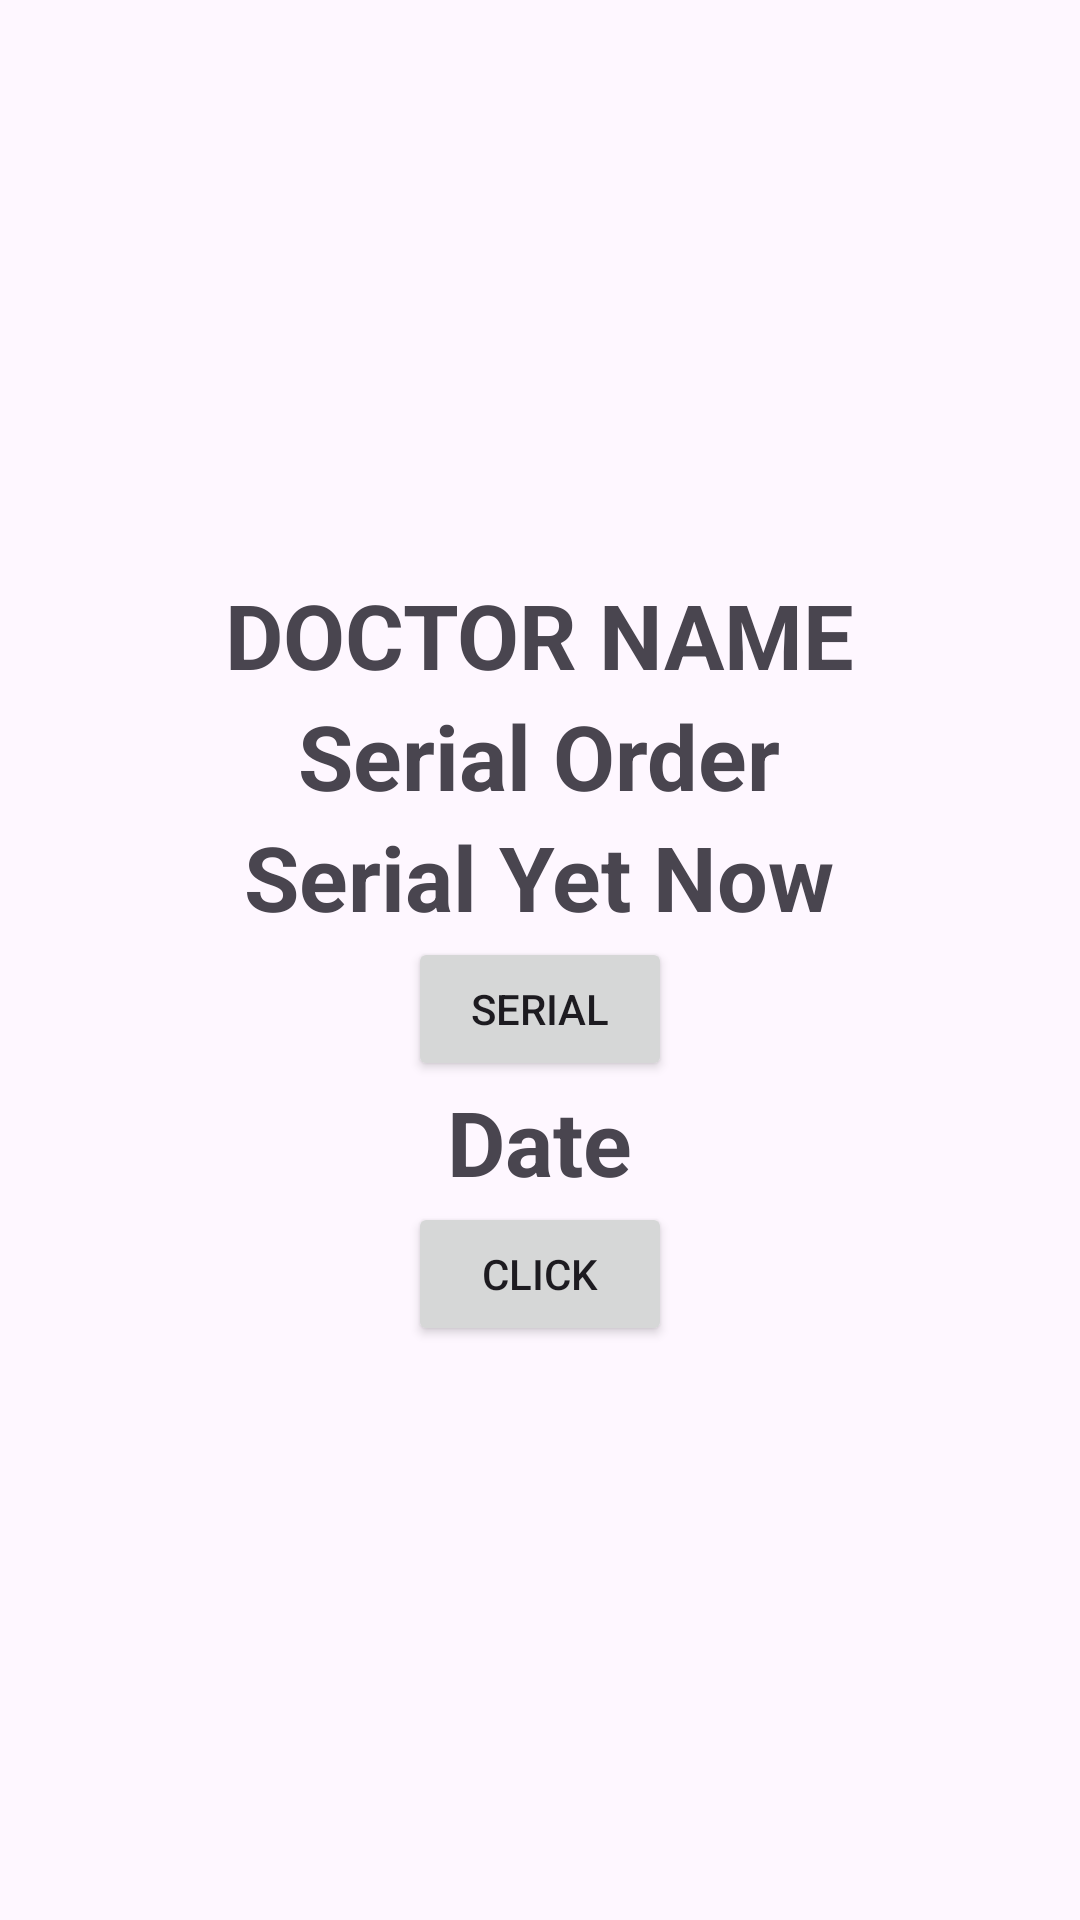

This screen was rendered from an Android layout file. Write that file and the resources it references.
<!-- AndroidManifest.xml: application theme Theme.ProjectHpspital -->
<!-- res/layout/activity_doctor_details.xml -->
<?xml version="1.0" encoding="utf-8"?>
<LinearLayout xmlns:android="http://schemas.android.com/apk/res/android"
    xmlns:app="http://schemas.android.com/apk/res-auto"
    xmlns:tools="http://schemas.android.com/tools"
    android:layout_width="match_parent"
    android:layout_height="match_parent"
    android:orientation="vertical"
    android:gravity="center"
    tools:context=".DoctorDetails">

    <TextView
        android:layout_width="wrap_content"
        android:layout_height="wrap_content"
        android:text="DOCTOR NAME"
        android:textStyle="bold"
        android:textSize="30sp"
        android:id="@+id/doctordetailsID"
        />

    <TextView
        android:layout_width="wrap_content"
        android:layout_height="wrap_content"
        android:text="Serial Order"
        android:textStyle="bold"
        android:textSize="30sp"
        android:id="@+id/doctordetailsPatientSerialOrderID"
        />

    <TextView
        android:layout_width="wrap_content"
        android:layout_height="wrap_content"
        android:text="Serial Yet Now"
        android:textStyle="bold"
        android:textSize="30sp"
        android:id="@+id/doctorserialNumberID"
        />

    <Button
        android:layout_width="wrap_content"
        android:layout_height="wrap_content"
        android:text="Serial"
        android:id="@+id/doctorserialID"
        />

    <TextView
        android:layout_width="wrap_content"
        android:layout_height="wrap_content"
        android:text="Date"
        android:textStyle="bold"
        android:textSize="30sp"
        android:id="@+id/doctorserialdateID"
        />
    <Button
        android:layout_width="wrap_content"
        android:layout_height="wrap_content"
        android:text="click"
        android:id="@+id/doctorserialdatebtnID"
        />

</LinearLayout>
<!-- resources referenced by this layout -->
<resources>
  <style name="Theme.ProjectHpspital" parent="Base.Theme.ProjectHpspital" />
  <style name="Base.Theme.ProjectHpspital" parent="Theme.Material3.DayNight.NoActionBar">
          
          
      </style>
</resources>
